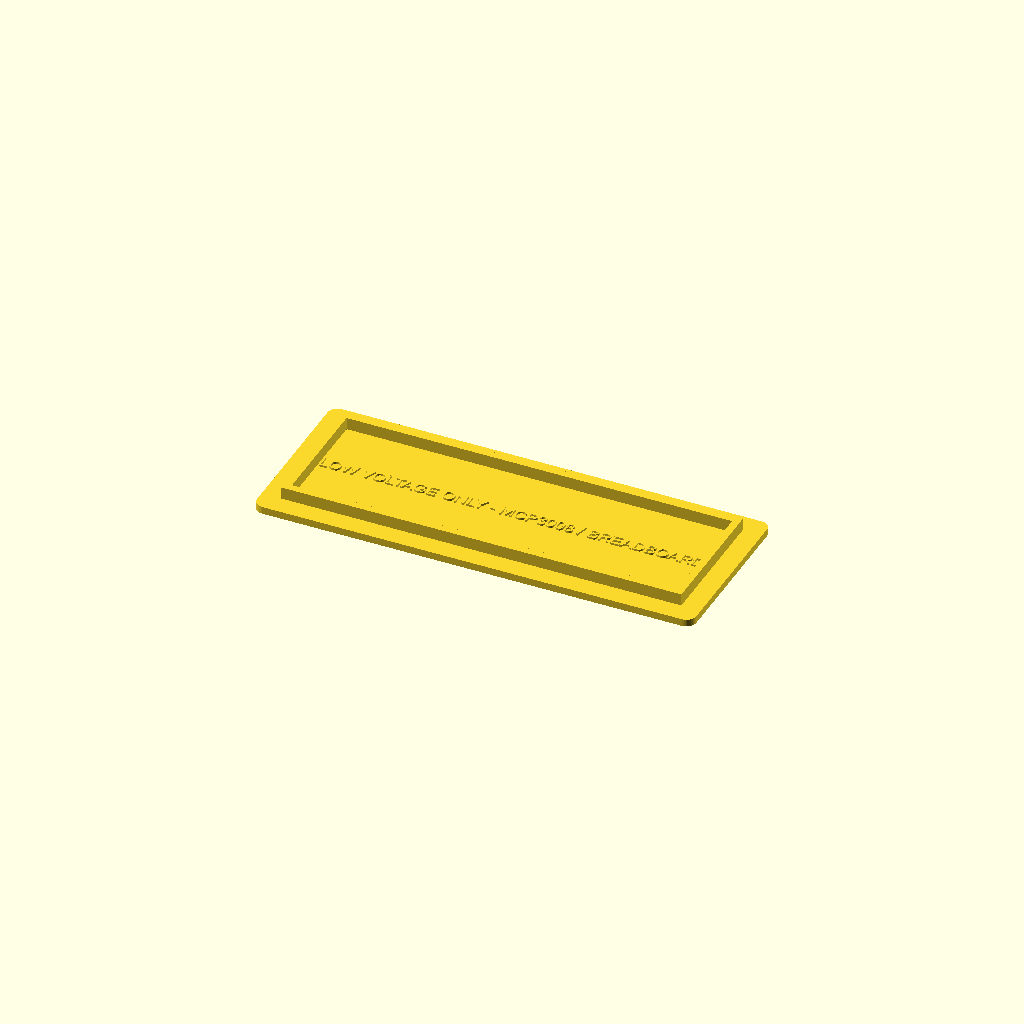
Cell 1: the model at its default parameters.
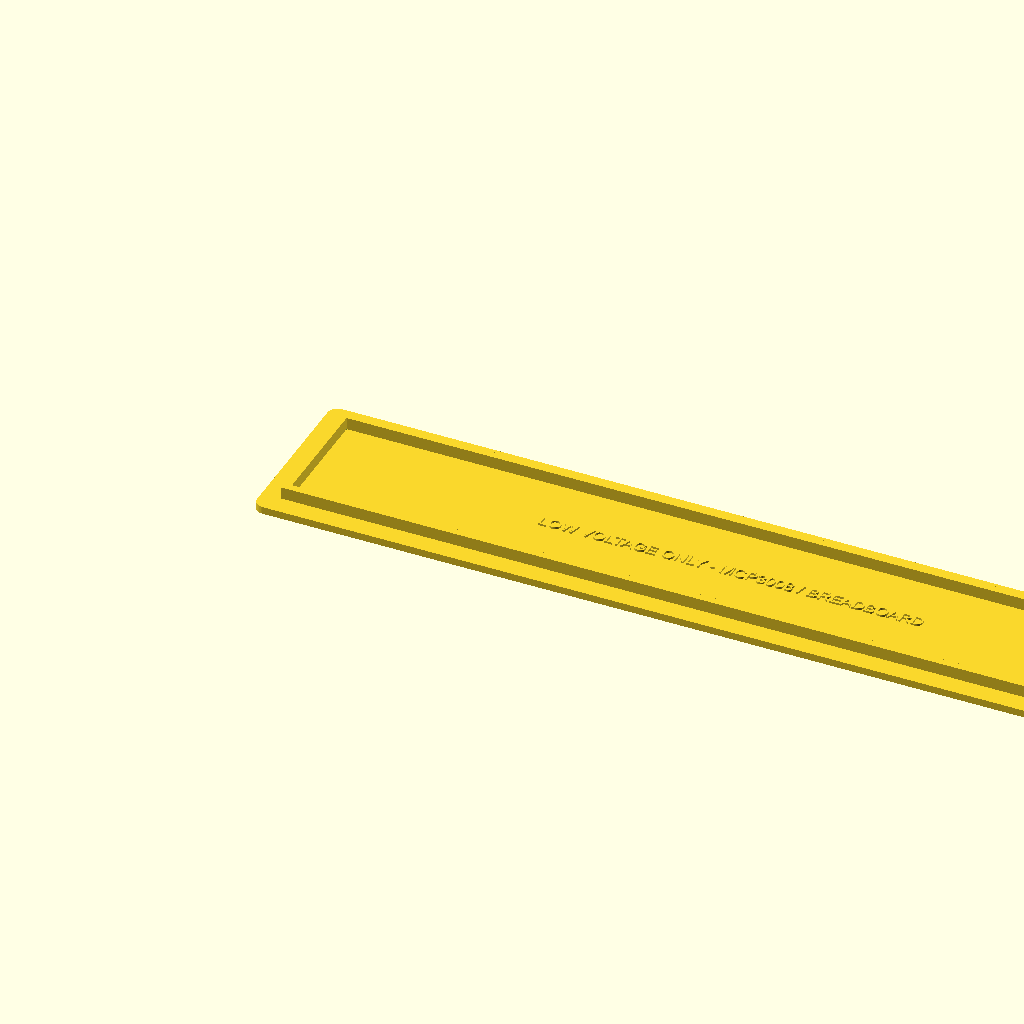
Cell 2: tray_l = 360 (everything else at default).
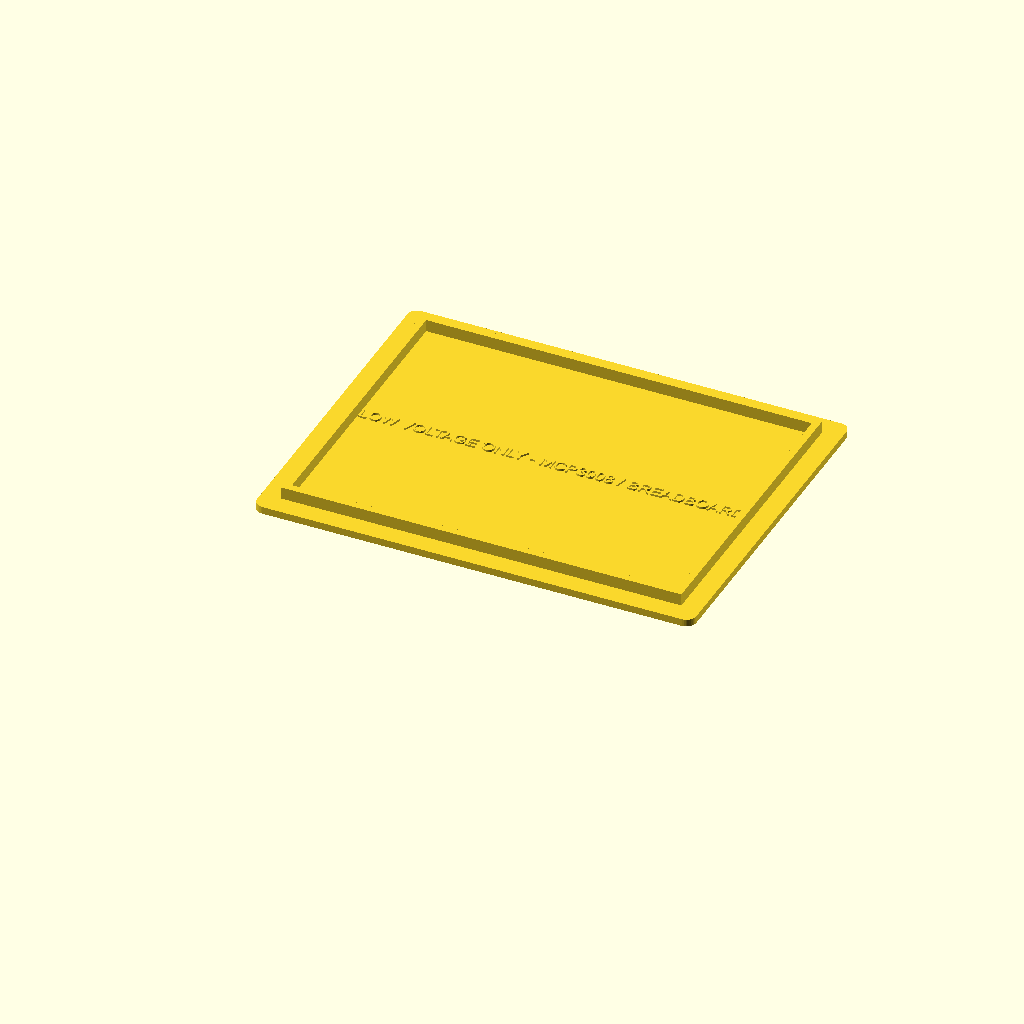
Cell 3: the same model with tray_w = 140.
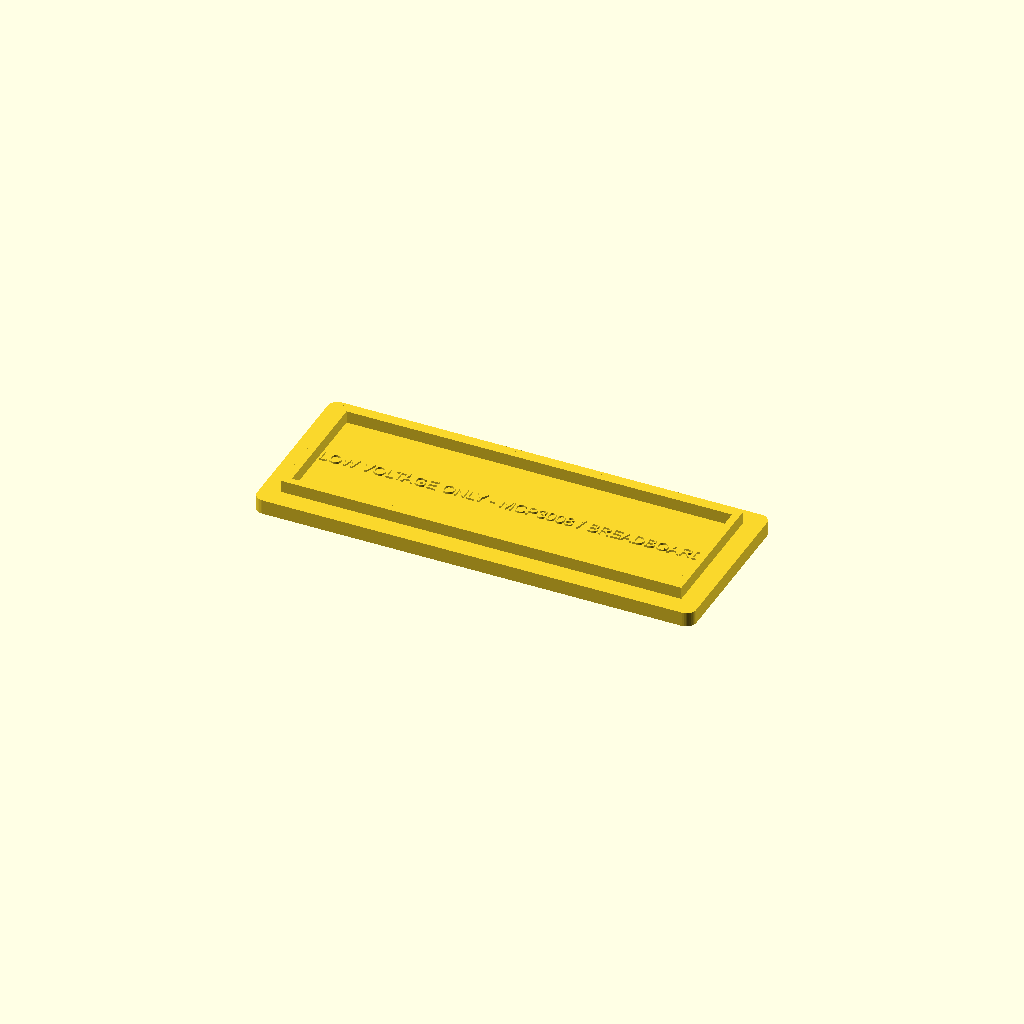
Cell 4: the same model with tray_t = 6.
One fixed orthographic camera (rotation 55°, 0°, 25°; colour scheme Cornfield) for every cell.
Source of the model, hardware/yaver-box-lite-v0/lab_tray.scad:
// Removable low-voltage breadboard / MCP3008 tray.
// Keep this inside the box only for bench experiments.
// PART = "tray"

PART = "tray";
$fn = 36;

tray_l = 180;
tray_w = 70;
tray_t = 3;
wall = 3;

module rrect2d(l,w,r){
  hull(){ for(x=[r,l-r]) for(y=[r,w-r]) translate([x,y]) circle(r=r); }
}

module tray(){
  difference(){
    linear_extrude(tray_t) rrect2d(tray_l,tray_w,4);
    for(p=[[10,10],[tray_l-10,10],[10,tray_w-10],[tray_l-10,tray_w-10]])
      translate([p[0],p[1],-1]) cylinder(d=3.4,h=tray_t+2);
  }
  // Breadboard stop rails.
  translate([8,8,tray_t]) cube([tray_l-16,wall,5]);
  translate([8,tray_w-8-wall,tray_t]) cube([tray_l-16,wall,5]);
  translate([8,8,tray_t]) cube([wall,tray_w-16,5]);
  translate([tray_l-8-wall,8,tray_t]) cube([wall,tray_w-16,5]);

  translate([tray_l/2,tray_w/2,tray_t+0.2])
    linear_extrude(0.8)
      text("LOW VOLTAGE ONLY - MCP3008 / BREADBOARD", size=5,
           halign="center", valign="center");
}

tray();
Customizer parameters (derived from the source; name, type, default, range or options):
PART: string, default "tray"
tray_l: number, default 180
tray_w: number, default 70
tray_t: number, default 3
wall: number, default 3
